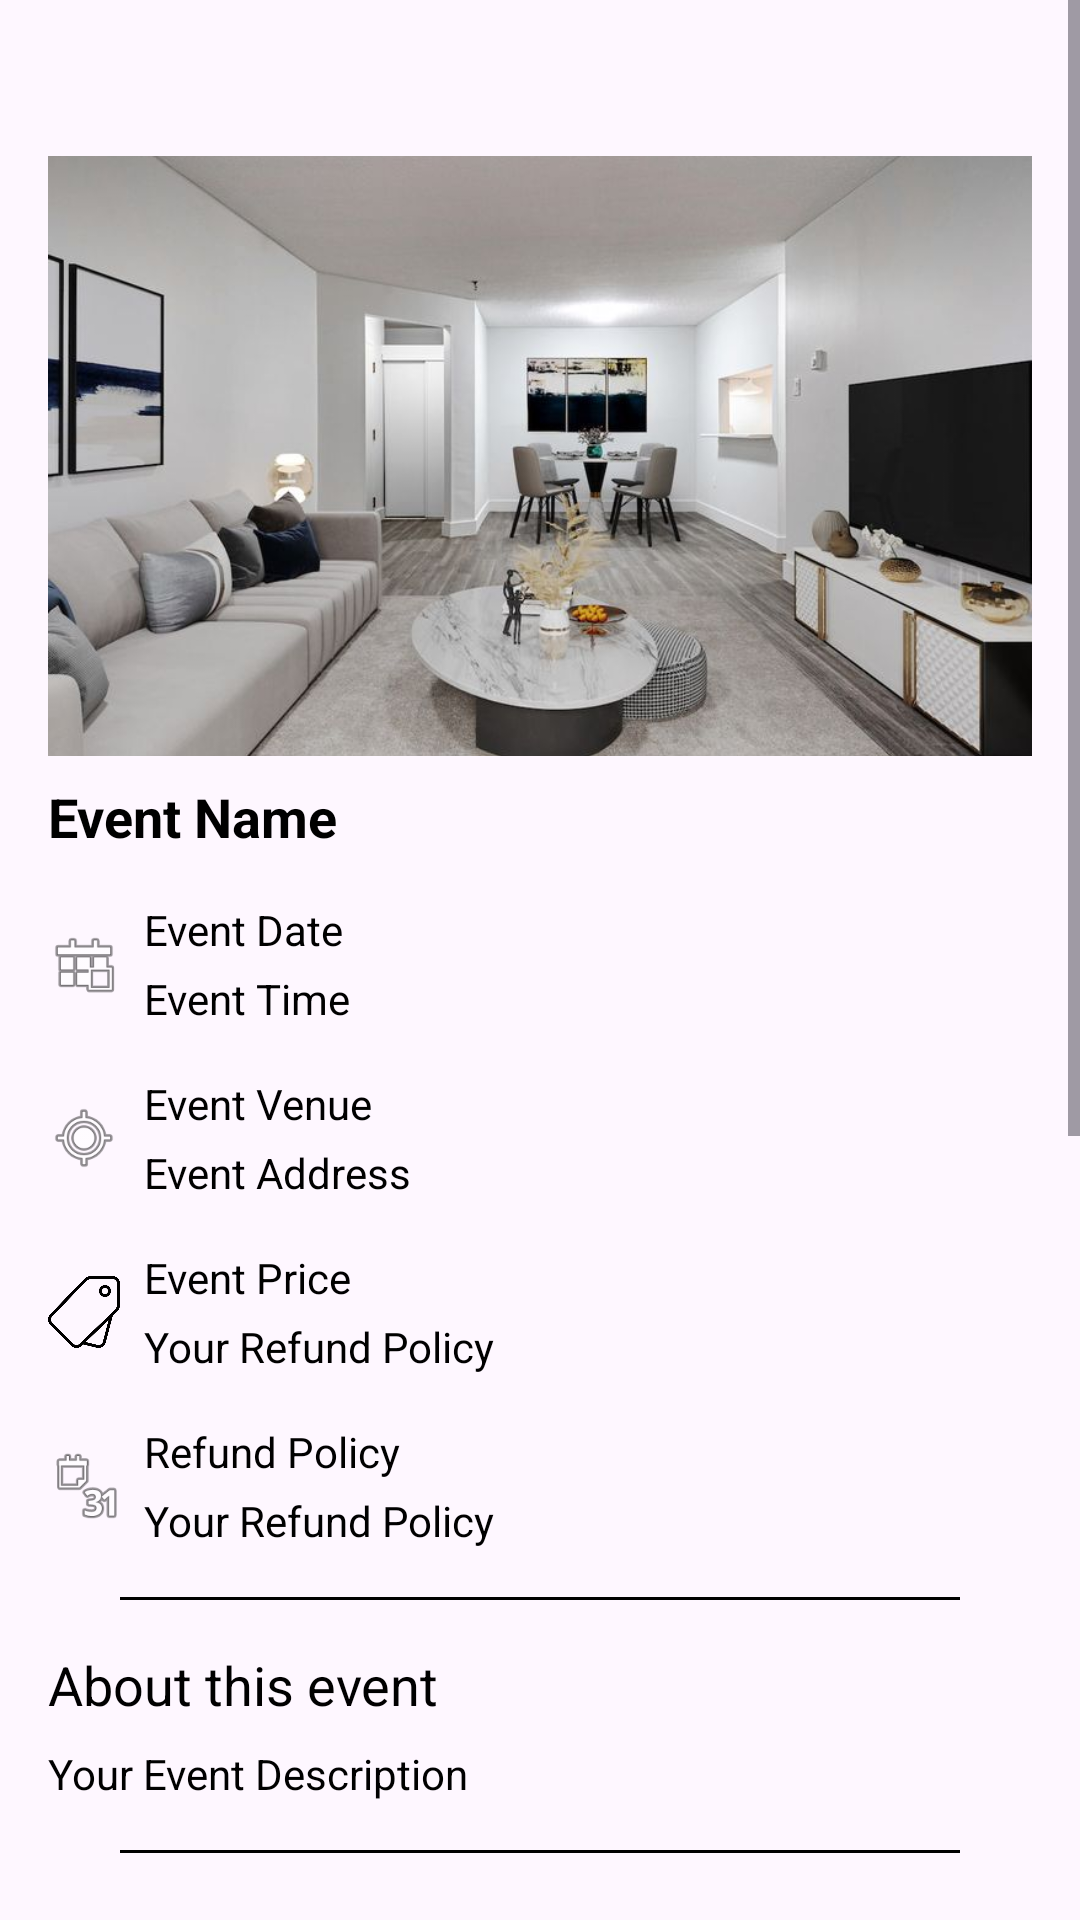

Write the Android layout XML for this screen, with the resource values it uses.
<!-- AndroidManifest.xml: application theme Theme.EventsToGo_Group6 -->
<!-- res/layout/activity_registered_event_details.xml -->
<?xml version="1.0" encoding="utf-8"?>
<ScrollView xmlns:android="http://schemas.android.com/apk/res/android"
    xmlns:app="http://schemas.android.com/apk/res-auto"
    xmlns:tools="http://schemas.android.com/tools"
    android:layout_width="match_parent"
    android:layout_height="match_parent"
    android:id="@+id/root"
    android:fillViewport="true"
    tools:context=".screens.RegisteredEventDetails">

    <LinearLayout
        android:layout_width="match_parent"
        android:layout_height="match_parent"
        android:orientation="vertical"
        android:padding="16dp">

        
        <LinearLayout
            android:layout_width="match_parent"
            android:layout_height="wrap_content"
            android:gravity="center_vertical"
            android:orientation="horizontal">
            
            <ImageView
                android:id="@+id/ivBack"
                android:layout_width="36dp"
                android:layout_height="36dp"
                android:layout_marginEnd="8dp"
                android:src="@drawable/ic_back" />


        </LinearLayout>

        
        <ImageView
            android:id="@+id/ivEventImage"
            android:layout_width="match_parent"
            android:layout_height="200dp"
            android:scaleType="centerCrop"
            android:src="@drawable/your_event_image" />

        

        
        <TextView
            android:id="@+id/tvEventName"
            android:layout_width="match_parent"
            android:layout_height="wrap_content"
            android:text="Event Name"
            android:textSize="18sp"
            android:textColor="#000000"
            android:layout_marginTop="8dp"
            android:textStyle="bold"/>

        
        <RelativeLayout
            android:layout_width="match_parent"
            android:layout_height="wrap_content"
            android:layout_below="@id/tvEventName"
            android:layout_marginTop="16dp">

            
            <ImageView
                android:id="@+id/ivCalendarIcon"
                android:layout_width="24dp"
                android:layout_height="24dp"
                android:layout_alignParentStart="true"
                android:layout_centerVertical="true"
                android:src="@android:drawable/ic_menu_today" />

            
            <TextView
                android:id="@+id/tvEventDate"
                android:layout_width="wrap_content"
                android:layout_height="wrap_content"
                android:layout_alignBaseline="@id/ivCalendarIcon"
                android:layout_marginStart="8dp"
                android:layout_toEndOf="@id/ivCalendarIcon"
                android:text="Event Date"
                android:textColor="#000000"
                android:textSize="14sp" />

            
            <TextView
                android:id="@+id/tvEventTime"
                android:layout_width="wrap_content"
                android:layout_height="wrap_content"
                android:layout_below="@id/tvEventDate"
                android:layout_marginStart="8dp"
                android:layout_marginTop="4dp"
                android:layout_toEndOf="@id/ivCalendarIcon"
                android:text="Event Time"
                android:textColor="#000000"
                android:textSize="14sp" />
        </RelativeLayout>

        <RelativeLayout
            android:layout_width="match_parent"
            android:layout_height="wrap_content"
            android:layout_below="@id/tvEventTime"
            android:layout_marginTop="16dp">

            
            <ImageView
                android:id="@+id/ivLocationIcon"
                android:layout_width="24dp"
                android:layout_height="24dp"
                android:src="@android:drawable/ic_menu_mylocation"
                android:layout_alignParentStart="true"
                android:layout_centerVertical="true"/>

            
            <TextView
                android:id="@+id/tvEventVenue"
                android:layout_width="wrap_content"
                android:layout_height="wrap_content"
                android:text="Event Venue"
                android:textSize="14sp"
                android:textColor="#000000"
                android:layout_toEndOf="@id/ivLocationIcon"
                android:layout_alignBaseline="@id/ivLocationIcon"
                android:layout_marginStart="8dp"/>

            
            <TextView
                android:id="@+id/tvEventAddress"
                android:layout_width="wrap_content"
                android:layout_height="wrap_content"
                android:text="Event Address"
                android:textSize="14sp"
                android:textColor="#000000"
                android:layout_below="@id/tvEventVenue"
                android:layout_marginTop="4dp"
                android:layout_toEndOf="@id/ivLocationIcon"
                android:layout_marginStart="8dp"/>
        </RelativeLayout>

        
        <RelativeLayout
            android:layout_width="match_parent"
            android:layout_height="wrap_content"
            android:layout_below="@id/tvEventAddress"
            android:layout_marginTop="16dp">

            
            <ImageView
                android:id="@+id/ivPriceIcon"
                android:layout_width="24dp"
                android:layout_height="24dp"
                android:src="@drawable/ic_price_tag"
                android:layout_alignParentStart="true"
                android:layout_centerVertical="true"/>

            
            <TextView
                android:id="@+id/tvPriceLabel"
                android:layout_width="wrap_content"
                android:layout_height="wrap_content"
                android:text="Event Price"
                android:textSize="14sp"
                android:textColor="#000000"
                android:layout_toEndOf="@id/ivPriceIcon"
                android:layout_alignBaseline="@id/ivPriceIcon"
                android:layout_marginStart="8dp"/>

            
            <TextView
                android:id="@+id/tvPrice"
                android:layout_width="wrap_content"
                android:layout_height="wrap_content"
                android:text="Your Refund Policy"
                android:textSize="14sp"
                android:textColor="#000000"
                android:layout_below="@id/tvPriceLabel"
                android:layout_marginTop="4dp"
                android:layout_toEndOf="@id/ivPriceIcon"
                android:layout_marginStart="8dp"/>
        </RelativeLayout>

        
        <RelativeLayout
            android:layout_width="match_parent"
            android:layout_height="wrap_content"
            android:layout_below="@id/tvEventAddress"
            android:layout_marginTop="16dp">

            
            <ImageView
                android:id="@+id/ivDollarIcon"
                android:layout_width="24dp"
                android:layout_height="24dp"
                android:src="@android:drawable/ic_menu_month"
                android:layout_alignParentStart="true"
                android:layout_centerVertical="true"/>

            
            <TextView
                android:id="@+id/tvRefundPolicyLabel"
                android:layout_width="wrap_content"
                android:layout_height="wrap_content"
                android:text="Refund Policy"
                android:textSize="14sp"
                android:textColor="#000000"
                android:layout_toEndOf="@id/ivDollarIcon"
                android:layout_alignBaseline="@id/ivDollarIcon"
                android:layout_marginStart="8dp"/>

            
            <TextView
                android:id="@+id/tvRefundPolicy"
                android:layout_width="wrap_content"
                android:layout_height="wrap_content"
                android:text="Your Refund Policy"
                android:textSize="14sp"
                android:textColor="#000000"
                android:layout_below="@id/tvRefundPolicyLabel"
                android:layout_marginTop="4dp"
                android:layout_toEndOf="@id/ivDollarIcon"
                android:layout_marginStart="8dp"/>
        </RelativeLayout>


        
        <View
            android:layout_width="match_parent"
            android:layout_height="1dp"
            android:layout_marginStart="24dp"
            android:layout_marginEnd="24dp"
            android:background="#000000"
            android:layout_below="@id/tvRefundPolicy"
            android:layout_marginTop="16dp"
            android:layout_centerHorizontal="true"/>

        
        <TextView
            android:id="@+id/tvAboutThisEvent"
            android:layout_width="match_parent"
            android:layout_height="wrap_content"
            android:text="About this event"
            android:textSize="18sp"
            android:textColor="#000000"
            android:layout_below="@id/tvRefundPolicy"
            android:layout_marginTop="16dp"/>

        
        <TextView
            android:id="@+id/tvEventDescription"
            android:layout_width="match_parent"
            android:layout_height="wrap_content"
            android:text="Your Event Description"
            android:textSize="14sp"
            android:textColor="#000000"
            android:layout_below="@id/tvAboutThisEvent"
            android:layout_marginTop="8dp"/>

        
        <View
            android:layout_width="match_parent"
            android:layout_height="1dp"
            android:layout_marginStart="24dp"
            android:layout_marginEnd="24dp"
            android:background="#000000"
            android:layout_below="@id/tvEventDescription"
            android:layout_marginTop="16dp"
            android:layout_centerHorizontal="true"/>

        <TextView
            android:id="@+id/tvLocation"
            android:layout_width="match_parent"
            android:layout_height="wrap_content"
            android:text="Location"
            android:textSize="18sp"
            android:textColor="#000000"
            android:layout_below="@id/tvEventDescription"
            android:layout_marginTop="16dp"/>

        <FrameLayout
            android:id="@+id/mapContainer"
            android:layout_width="match_parent"
            android:layout_height="400dp"
            android:layout_weight="1"
            android:layout_below="@id/tvLocation"
            android:layout_marginTop="8dp"
            android:visibility="visible" />
    </LinearLayout>

</ScrollView>
<!-- resources referenced by this layout -->
<resources>
  <!-- drawable ic_price_tag: png bitmap (drawable, 14971 bytes) -->
  <!-- drawable your_event_image: jpeg bitmap (drawable, 52749 bytes) -->
  <style name="Theme.EventsToGo_Group6" parent="Base.Theme.EventsToGo_Group6" />
  <style name="Base.Theme.EventsToGo_Group6" parent="Theme.Material3.DayNight.NoActionBar">
          
          
          <item name="android:actionOverflowButtonStyle">@style/HamburgerMenu</item>
      </style>
  <style name="HamburgerMenu" parent="Base.Theme.EventsToGo_Group6">
          <item name="android:src">@drawable/round_menu_24</item>
          <item name="android:paddingEnd">16dp</item>
          <item name="android:paddingStart">8dp</item>
      </style>
</resources>
